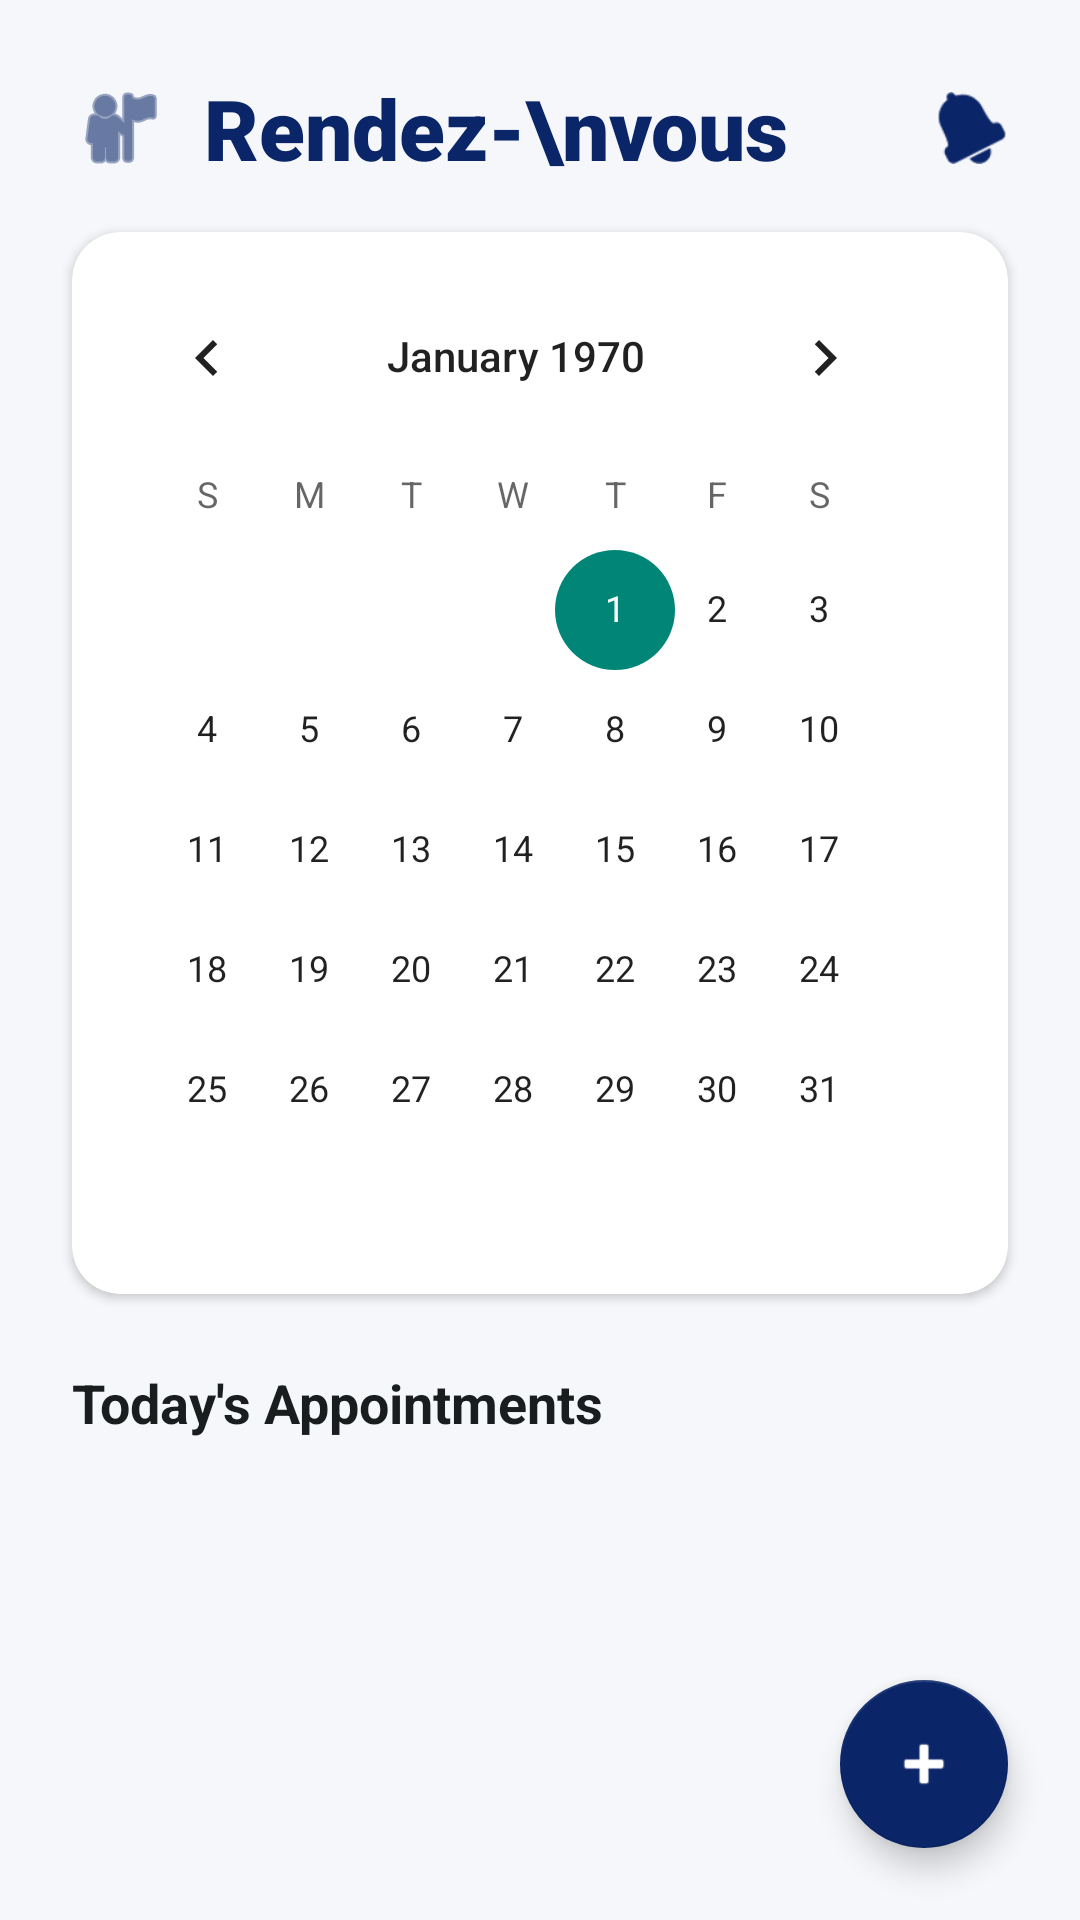

Write the Android layout XML for this screen, with the resource values it uses.
<!-- AndroidManifest.xml: application theme Theme.AppCompat.Light.DarkActionBar -->
<!-- res/layout/fragment_calendar.xml -->
<?xml version="1.0" encoding="utf-8"?>
<androidx.constraintlayout.widget.ConstraintLayout xmlns:android="http://schemas.android.com/apk/res/android"
    xmlns:app="http://schemas.android.com/apk/res-auto"
    xmlns:tools="http://schemas.android.com/tools"
    android:layout_width="match_parent"
    android:layout_height="match_parent"
    android:background="@color/bg_light"
    android:paddingTop="24dp">

    
    <LinearLayout
        android:id="@+id/header"
        android:layout_width="match_parent"
        android:layout_height="wrap_content"
        android:orientation="horizontal"
        android:gravity="center_vertical"
        android:paddingHorizontal="24dp"
        app:layout_constraintTop_toTopOf="parent">

        <ImageView
            android:layout_width="32dp"
            android:layout_height="32dp"
            android:src="@android:drawable/ic_menu_myplaces"
            app:tint="@color/brand_blue" />

        <TextView
            android:layout_width="0dp"
            android:layout_height="wrap_content"
            android:layout_weight="1"
            android:layout_marginStart="12dp"
            android:text="Rendez-\nvous"
            android:textColor="@color/brand_blue"
            android:textSize="28sp"
            android:textStyle="bold"
            android:fontFamily="sans-serif-black" />

        <ImageView
            android:layout_width="24dp"
            android:layout_height="24dp"
            android:src="@android:drawable/ic_popup_reminder"
            app:tint="@color/brand_blue" />
    </LinearLayout>

    
    <androidx.cardview.widget.CardView
        android:id="@+id/calendarCard"
        android:layout_width="match_parent"
        android:layout_height="wrap_content"
        android:layout_marginHorizontal="24dp"
        android:layout_marginTop="16dp"
        app:cardCornerRadius="16dp"
        app:cardElevation="2dp"
        app:cardBackgroundColor="@color/bg_white"
        app:layout_constraintTop_toBottomOf="@id/header">

        <CalendarView
            android:id="@+id/calendarView"
            android:layout_width="match_parent"
            android:layout_height="wrap_content"
            android:padding="8dp" />

    </androidx.cardview.widget.CardView>

    
    <TextView
        android:id="@+id/tvSelectedDate"
        android:layout_width="wrap_content"
        android:layout_height="wrap_content"
        android:layout_marginStart="24dp"
        android:layout_marginTop="24dp"
        android:text="Today's Appointments"
        android:textColor="@color/text_primary"
        android:textSize="18sp"
        android:textStyle="bold"
        app:layout_constraintStart_toStartOf="parent"
        app:layout_constraintTop_toBottomOf="@id/calendarCard" />

    
    <androidx.recyclerview.widget.RecyclerView
        android:id="@+id/rvAppointments"
        android:layout_width="0dp"
        android:layout_height="0dp"
        android:layout_marginTop="12dp"
        android:clipToPadding="false"
        android:paddingBottom="80dp"
        app:layout_constraintBottom_toBottomOf="parent"
        app:layout_constraintEnd_toEndOf="parent"
        app:layout_constraintStart_toStartOf="parent"
        app:layout_constraintTop_toBottomOf="@id/tvSelectedDate"
        tools:listitem="@layout/item_appointment" />

    
    <com.google.android.material.floatingactionbutton.FloatingActionButton
        android:id="@+id/fabAddAppointment"
        android:layout_width="wrap_content"
        android:layout_height="wrap_content"
        android:layout_margin="24dp"
        android:src="@android:drawable/ic_input_add"
        app:tint="@color/bg_white"
        app:backgroundTint="@color/brand_blue"
        app:layout_constraintBottom_toBottomOf="parent"
        app:layout_constraintEnd_toEndOf="parent" />

</androidx.constraintlayout.widget.ConstraintLayout>
<!-- res/layout/item_appointment.xml (included above) -->
<?xml version="1.0" encoding="utf-8"?>
<androidx.cardview.widget.CardView xmlns:android="http://schemas.android.com/apk/res/android"
    xmlns:app="http://schemas.android.com/apk/res-auto"
    xmlns:tools="http://schemas.android.com/tools"
    android:layout_width="match_parent"
    android:layout_height="wrap_content"
    android:layout_marginHorizontal="24dp"
    android:layout_marginVertical="6dp"
    app:cardCornerRadius="12dp"
    app:cardElevation="2dp"
    app:cardBackgroundColor="@color/bg_white">

    
    <View
        android:id="@+id/statusBorder"
        android:layout_width="4dp"
        android:layout_height="match_parent"
        android:background="#3DDC84" />

    <LinearLayout
        android:layout_width="match_parent"
        android:layout_height="wrap_content"
        android:orientation="horizontal"
        android:padding="16dp"
        android:paddingStart="20dp"
        android:gravity="center_vertical">

        
        <FrameLayout
            android:layout_width="48dp"
            android:layout_height="48dp">

            <View
                android:layout_width="48dp"
                android:layout_height="48dp"
                android:background="@drawable/bg_logo_rounded"
                android:backgroundTint="#E2E8F0" />

            <TextView
                android:id="@+id/tvAvatar"
                android:layout_width="match_parent"
                android:layout_height="match_parent"
                android:gravity="center"
                android:text="SJ"
                android:textColor="@color/brand_blue"
                android:textSize="16sp"
                android:textStyle="bold" />
        </FrameLayout>

        
        <LinearLayout
            android:layout_width="0dp"
            android:layout_height="wrap_content"
            android:layout_weight="1"
            android:layout_marginStart="12dp"
            android:orientation="vertical">

            <LinearLayout
                android:layout_width="match_parent"
                android:layout_height="wrap_content"
                android:orientation="horizontal"
                android:gravity="center_vertical">

                <TextView
                    android:id="@+id/tvClientName"
                    android:layout_width="0dp"
                    android:layout_height="wrap_content"
                    android:layout_weight="1"
                    tools:text="Sarah Jenkins"
                    android:textColor="@color/text_primary"
                    android:textSize="16sp"
                    android:textStyle="bold" />

                <TextView
                    android:id="@+id/tvStatusBadge"
                    android:layout_width="wrap_content"
                    android:layout_height="wrap_content"
                    android:background="@drawable/bg_logo_rounded"
                    android:backgroundTint="#E8F5E9"
                    android:paddingHorizontal="10dp"
                    android:paddingVertical="4dp"
                    android:text="Confirmed"
                    android:textColor="#388E3C"
                    android:textSize="11sp"
                    android:textStyle="bold" />
            </LinearLayout>

            <TextView
                android:id="@+id/tvTime"
                android:layout_width="wrap_content"
                android:layout_height="wrap_content"
                android:layout_marginTop="4dp"
                tools:text="09:00 AM - 10:00 AM"
                android:textColor="@color/text_secondary"
                android:textSize="13sp"
                android:drawablePadding="6dp" />
        </LinearLayout>

        <ImageView
            android:layout_width="24dp"
            android:layout_height="24dp"
            android:src="@android:drawable/ic_menu_more"
            app:tint="@color/text_secondary" />

    </LinearLayout>
</androidx.cardview.widget.CardView>
<!-- resources referenced by this layout -->
<resources>
  <color name="bg_light">#F5F7FA</color>
  <color name="bg_white">#FFFFFF</color>
  <color name="brand_blue">#0A2568</color>
  <color name="text_primary">#1A1D1E</color>
  <color name="text_secondary">#64748B</color>
</resources>
